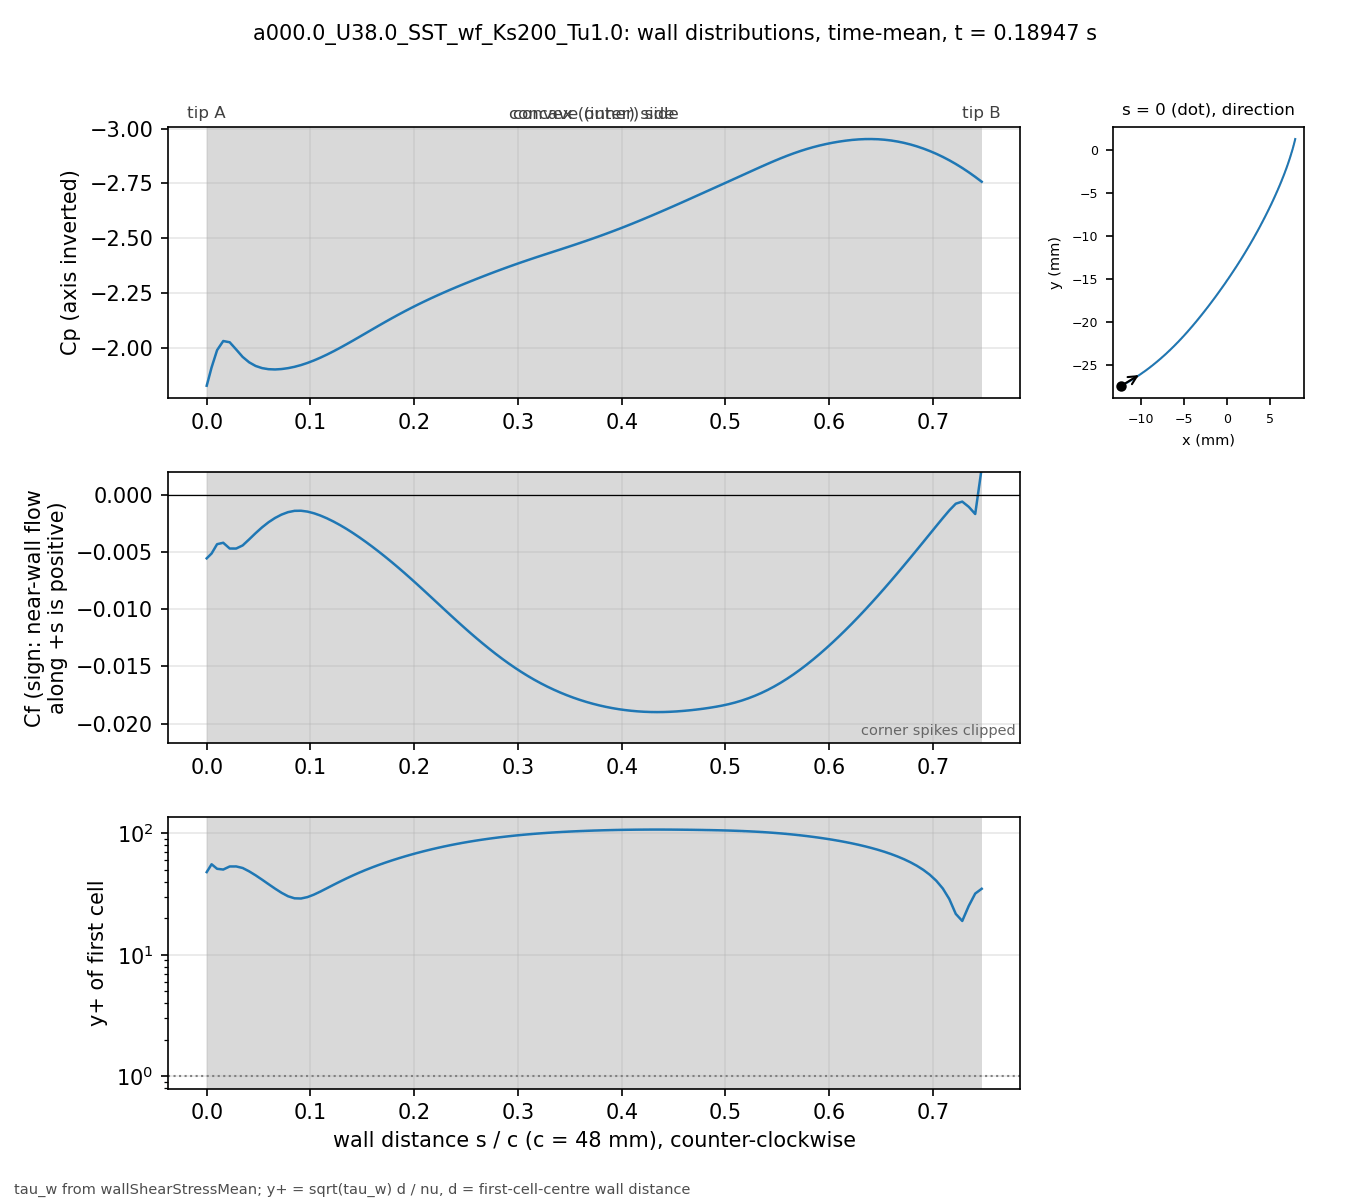

Source data for this figure (header and first rows):
# a000.0_U38.0_SST_wf_Ks200_Tu1.0 t=0.18…, p_inf=0; Cf signed by near-wall flow dir…
patch, s_over_c, x_m, y_m, Cp, Cf, yplus, d_first_m
blade, 0.000000, -0.01227, -0.02739, -1.828, -0.005551, 47.98, 0.0003633
blade, 0.004708, -0.01207, -0.02729, -1.912, -0.005127, 55.68, 0.0004387
blade, 0.01001, -0.01185, -0.02716, -1.99, -0.004313, 51.07, 0.0004388
blade, 0.01593, -0.0116, -0.02702, -2.032, -0.00419, 50.37, 0.000439
blade, 0.02215, -0.01134, -0.02687, -2.026, -0.004693, 53.38, 0.0004396
blade, 0.0284, -0.01108, -0.02672, -1.993, -0.004694, 53.41, 0.0004399
blade, 0.03464, -0.01083, -0.02656, -1.959, -0.004424, 51.87, 0.00044
blade, 0.04089, -0.01058, -0.0264, -1.935, -0.003894, 48.66, 0.00044
blade, 0.04714, -0.01033, -0.02624, -1.918, -0.003349, 45.13, 0.00044
blade, 0.05339, -0.01008, -0.02607, -1.908, -0.002839, 41.55, 0.00044
blade, 0.05964, -0.00983, -0.0259, -1.903, -0.002393, 38.15, 0.00044
blade, 0.06588, -0.009586, -0.02573, -1.902, -0.002022, 35.07, 0.00044
blade, 0.07213, -0.009343, -0.02555, -1.904, -0.001727, 32.41, 0.00044
blade, 0.07838, -0.009103, -0.02537, -1.908, -0.001514, 30.35, 0.00044
blade, 0.08463, -0.008865, -0.02519, -1.914, -0.001401, 29.19, 0.00044
blade, 0.09088, -0.00863, -0.025, -1.922, -0.001391, 29.08, 0.00044
blade, 0.09712, -0.008396, -0.02481, -1.932, -0.001467, 29.87, 0.00044
blade, 0.1034, -0.008164, -0.02462, -1.943, -0.001613, 31.32, 0.00044
blade, 0.1096, -0.007935, -0.02443, -1.956, -0.001812, 33.2, 0.00044
blade, 0.1159, -0.007708, -0.02423, -1.97, -0.002055, 35.35, 0.00044
blade, 0.1221, -0.007482, -0.02404, -1.985, -0.002332, 37.66, 0.00044
blade, 0.1284, -0.007259, -0.02384, -2, -0.002638, 40.06, 0.00044
blade, 0.1346, -0.007038, -0.02363, -2.017, -0.002972, 42.52, 0.00044
blade, 0.1409, -0.006819, -0.02343, -2.033, -0.003333, 45.02, 0.00044
blade, 0.1471, -0.006602, -0.02322, -2.05, -0.003715, 47.53, 0.00044
blade, 0.1534, -0.006387, -0.02301, -2.068, -0.004116, 50.03, 0.00044
blade, 0.1596, -0.006173, -0.0228, -2.085, -0.004534, 52.51, 0.00044
blade, 0.1659, -0.005962, -0.02259, -2.102, -0.004969, 54.97, 0.00044
blade, 0.1721, -0.005752, -0.02237, -2.119, -0.005418, 57.41, 0.00044
blade, 0.1784, -0.005545, -0.02216, -2.135, -0.005882, 59.81, 0.00044
blade, 0.1846, -0.005339, -0.02194, -2.151, -0.00636, 62.2, 0.00044
blade, 0.1908, -0.005135, -0.02172, -2.167, -0.006851, 64.55, 0.00044
blade, 0.1971, -0.004932, -0.0215, -2.182, -0.007353, 66.87, 0.00044
blade, 0.2033, -0.004732, -0.02128, -2.197, -0.007864, 69.16, 0.00044
blade, 0.2096, -0.004532, -0.02105, -2.212, -0.008383, 71.4, 0.00044
blade, 0.2158, -0.004335, -0.02083, -2.226, -0.008907, 73.6, 0.00044
blade, 0.2221, -0.004139, -0.0206, -2.239, -0.009434, 75.75, 0.00044
blade, 0.2283, -0.003944, -0.02037, -2.252, -0.00996, 77.83, 0.00044
blade, 0.2346, -0.003751, -0.02014, -2.265, -0.01048, 79.85, 0.00044
blade, 0.2408, -0.00356, -0.01991, -2.278, -0.011, 81.8, 0.00044
blade, 0.2471, -0.003369, -0.01968, -2.29, -0.01151, 83.67, 0.00044
blade, 0.2533, -0.00318, -0.01945, -2.302, -0.01201, 85.47, 0.00044
blade, 0.2596, -0.002992, -0.01921, -2.314, -0.0125, 87.2, 0.00044
blade, 0.2658, -0.002805, -0.01898, -2.325, -0.01298, 88.84, 0.00044
blade, 0.2721, -0.002619, -0.01874, -2.337, -0.01344, 90.41, 0.00044
blade, 0.2783, -0.002435, -0.01851, -2.348, -0.01389, 91.9, 0.00044
blade, 0.2846, -0.002251, -0.01827, -2.359, -0.01431, 93.3, 0.00044
blade, 0.2908, -0.002069, -0.01803, -2.37, -0.01472, 94.63, 0.00044
blade, 0.2971, -0.001888, -0.01779, -2.38, -0.01511, 95.88, 0.00044
blade, 0.3033, -0.001707, -0.01755, -2.391, -0.01549, 97.05, 0.00044
blade, 0.3096, -0.001528, -0.01731, -2.401, -0.01584, 98.14, 0.00044
blade, 0.3158, -0.00135, -0.01707, -2.411, -0.01617, 99.16, 0.00044
blade, 0.3221, -0.001173, -0.01683, -2.42, -0.01647, 100.1, 0.00044
blade, 0.3283, -0.0009966, -0.01659, -2.43, -0.01676, 101, 0.00044
blade, 0.3346, -0.0008214, -0.01634, -2.439, -0.01703, 101.8, 0.00044
blade, 0.3408, -0.0006472, -0.0161, -2.449, -0.01728, 102.5, 0.00044
blade, 0.3471, -0.000474, -0.01585, -2.459, -0.01751, 103.2, 0.00044
blade, 0.3533, -0.0003018, -0.01561, -2.468, -0.01772, 103.8, 0.00044
blade, 0.3595, -0.0001305, -0.01536, -2.478, -0.01792, 104.4, 0.00044
... 62 more rows
